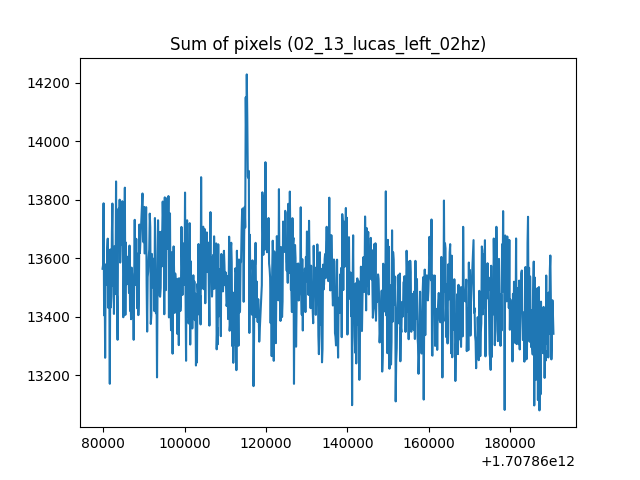

The data file committed next to this chart (first rows):
1707860079813, 13564.6353515625
1707860079941, 13577
1707860080068, 13788
1707860080196, 13405
1707860080323, 13545
1707860080451, 13260
1707860080584, 13579
1707860080706, 13572
1707860080834, 13510
1707860080961, 13630
1707860081089, 13667
1707860081216, 13431
1707860081344, 13613
1707860081472, 13510
1707860081599, 13171
1707860081727, 13630
1707860081854, 13432
1707860081982, 13469
1707860082118, 13691
1707860082237, 13788
1707860082365, 13506
1707860082492, 13616
1707860082620, 13410
1707860082747, 13641
1707860082875, 13577
1707860083002, 13479
1707860083136, 13863
1707860083258, 13490
1707860083385, 13470
1707860083513, 13322
1707860083640, 13751
1707860083768, 13770
1707860083896, 13628
1707860084023, 13801
1707860084151, 13586
1707860084278, 13657
1707860084406, 13648
1707860084533, 13695
1707860084661, 13795
1707860084789, 13782
1707860084916, 13399
1707860085044, 13461
1707860085172, 13667
1707860085299, 13842
1707860085426, 13407
1707860085554, 13654
1707860085685, 13519
1707860085809, 13512
1707860085937, 13605
1707860086064, 13594
1707860086197, 13546
1707860086319, 13482
1707860086447, 13644
1707860086575, 13420
1707860086702, 13456
1707860086830, 13392
1707860086957, 13568
1707860087085, 13546
1707860087213, 13427
1707860087340, 13485
1707860087468, 13322
... 797 more rows
